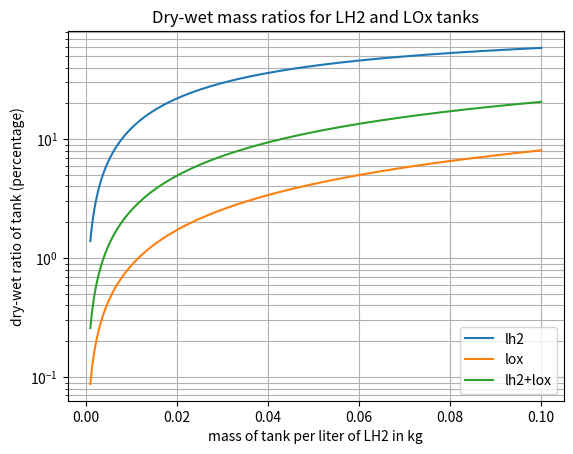

This chart was generated by the following Python code:
#!/bin/python

import matplotlib.pyplot as plt
import numpy as np

# For literature comparison we always want to base ourselves on real life LH2+LOx combination
# The point is to figure out the dry-wet mass ratio for LH2 from literature that typically considers all propellants together
# So we assume that the tanks for LH2 and LOx are equal, but that LH2 is far less dense, and calculate from that the dry-wet ratio of LH2 tanks
density_lh2 = 0.071 # kg/L
density_lox = 1.141 # kg/L

# In KSP:
# Oxidizer has a density of 0.005 metric tonnes/5L, or 0.001 metric tonnes/L, or 1 kg/L
# LqdHydrogen has a density of 0.00007085 metric tonnes/L, or 0.07085 kg/L
# CryoTanks engines run in a ratio of 15:1 units, so 15 liter of LqdHydrogen for every 5 liters of Oxidizer

# Oxider can be many things, for example:
# LOx: then all the mass is oxygen
# N2O4: then 4*16/(2*14+4*16) = 69.6% is oxygen

# LOx would make the most sense for LH2, but this is KSP, and Oxidizer doesn't boiloff
# Note that all cited resources will use LOx, so the plotting will always talk about LOx, because we are interested in the LH2 part of the tanks
# Mass ratio when Oxidizer is LOx: (1*5)/(0.07085*15) = 4.705
# Mass ratio when Oxidizer is N2O4: (1*5)/(0.07085*15*0.696) = 6.760
# Density wise neither of two match 1 kg/L, LOx being the least dense of them all
# And choosing either of these two extreme answers is a bit weird, because 4.705 is extremely fuel rich, not applied typically at all, but 6.670 is for state of the art engines
# If we look at the actual density LOx has the lowest density of all the oxidizers
# KSP probably made a bit a random choice given the rounded number

# The fun thing is this whole consideration doesn't matter
# Because we are only interesting in the dry-mass of LH2 tanks for a real rocket
# A real rocket tank runs at a predefined ratio for that given engine design
# Thus includes a predefined ratio of LH2 and LOx in its tanks, thus also the combined dry-wet mass ratio
# This will tell us what a decent load-bearing tank is like (the shuttle external tank is not part of the main structure)

# The Arianne H-173 stage has a dry-wet ratio of 6.86% (see https://www.nasa.gov/pdf/382034main_018%20-%2020090706.05.Analysis_of_Propellant_Tank_Masses.pdf)
# It uses a Vulcain 2 engine, with a fuel to oxidizer ratio of 6.7 (http://www.astronautix.com/v/vulcain2.html)

mass_ratio_lox_lh2 = 6.7 # this is dependent on how fuel rich the engine is burning, according to H2 + O2 -> H2O you would get 8, but then you have "hot-oxygen" problems and no cooling of nozzle by fuel
desired_combined_dry_wet_ratio = 0.0686
volume_lh2 = 1
volume_lox = mass_ratio_lox_lh2 * (density_lh2/density_lox)
volume_ratio_lox_lh2 = volume_lox/volume_lh2

print('Volume lh2 per liter of fuel {}'.format(volume_lh2))
print('Volume lox per liter of fuel {}'.format(volume_lox))

# dry-wet ratio: tank mass/(tank mass + propellant mass)
mass_per_liter_of_lh2_tank = np.linspace(0.001, 0.1, 1000)
mass_of_lox_tank_per_liter_of_lh2 = mass_per_liter_of_lh2_tank * volume_ratio_lox_lh2
mass_of_combined_fuel_tanks = mass_per_liter_of_lh2_tank + mass_of_lox_tank_per_liter_of_lh2

mass_of_lox_per_liter_of_lh2 = density_lox * volume_ratio_lox_lh2
mass_of_combined_fuel_per_liter_of_lh2 = mass_of_lox_per_liter_of_lh2 + density_lh2

print('Mass of one liter of LH2 {}'.format(density_lh2))
print('Mass of corresponding amount of LOx {}'.format(mass_of_lox_per_liter_of_lh2))
print('Combined mass per one liter of LH2 {}'.format(mass_of_combined_fuel_per_liter_of_lh2))

dry_wet_ratio_lh2 = mass_per_liter_of_lh2_tank/(mass_per_liter_of_lh2_tank + density_lh2)
dry_wet_ratio_lox = mass_of_lox_tank_per_liter_of_lh2/(mass_of_lox_tank_per_liter_of_lh2 + mass_of_lox_per_liter_of_lh2)
dry_wet_ratio_combined = mass_of_combined_fuel_tanks/(mass_of_combined_fuel_tanks + mass_of_combined_fuel_per_liter_of_lh2)

first_index_where_dry_wet_ratio_combined_exceeds_desired_value = np.where(dry_wet_ratio_combined > desired_combined_dry_wet_ratio)[0][0]
print('Dry-wet ratio mass ratio of LH2 tank {} at a combined ratio {}'.format(dry_wet_ratio_lh2[first_index_where_dry_wet_ratio_combined_exceeds_desired_value],
                                                                                dry_wet_ratio_combined[first_index_where_dry_wet_ratio_combined_exceeds_desired_value]))
print('Dry-wet ratio mass ratio of LOx tank {} at a combined ratio {}, note that Oxidizer is not garuanteed to be LOx, and this only applies to a rocket running a fuel to oxidizer ratio of {}, so applicability is limited'.format(
                                                                                dry_wet_ratio_lox[first_index_where_dry_wet_ratio_combined_exceeds_desired_value],
                                                                                dry_wet_ratio_combined[first_index_where_dry_wet_ratio_combined_exceeds_desired_value],
                                                                                mass_ratio_lox_lh2))

ax = plt.axes()
ax.semilogy(mass_per_liter_of_lh2_tank, dry_wet_ratio_lh2 * 100, label='lh2')
ax.semilogy(mass_per_liter_of_lh2_tank, dry_wet_ratio_lox * 100, label='lox')
ax.semilogy(mass_per_liter_of_lh2_tank, dry_wet_ratio_combined * 100, label='lh2+lox')
ax.set(xlabel='mass of tank per liter of LH2 in kg',
       ylabel='dry-wet ratio of tank (percentage)')
ax.legend()
ax.grid(True, which='both')
ax.set_title('Dry-wet mass ratios for LH2 and LOx tanks')
plt.show()